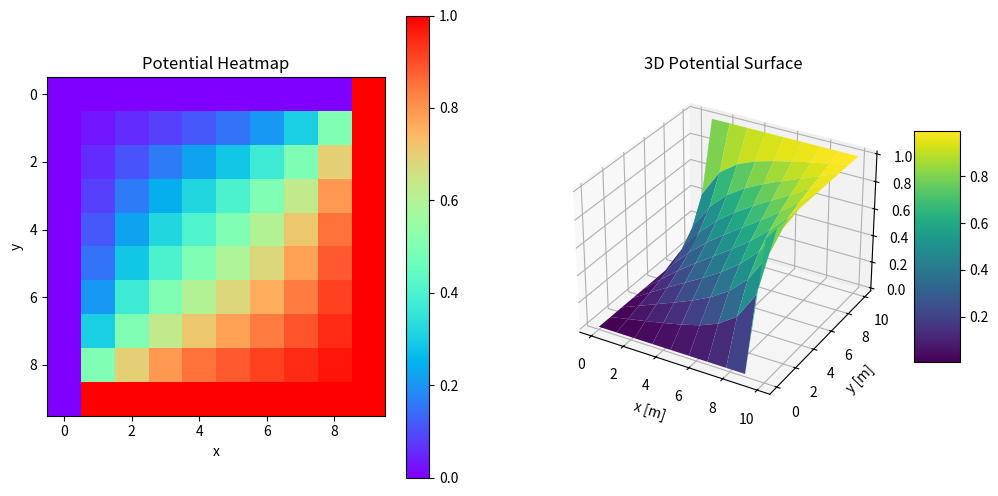

Write the Python code that produced this figure.
import numpy as np
import matplotlib.pyplot as plt
import pandas as pd
d=10.0  # velikost oblasti dxd
Nd=10  # pocet deleni ve smeru x a y
N=Nd*Nd  # pocet neznamych
dx=d/(Nd-1)  # krok site ve smeru x
dy=dx        # krok site ve smeru y

A=np.zeros([N,N])  # matice soustavy
B=np.zeros(N)    # vektor prave strany

def nastav_rovnici_i(i):
    if i>Nd-1 and i<N-Nd and i%Nd !=0 and (i-(Nd-1))%Nd !=0:
        A[i,i]=-4.0
    else: 
        A[i,i]=1.0
    if A[i,i]==-4.0:
        A[i,i-1]=1.0
        A[i,i-Nd]=1.0
        A[i,i+1]=1.0
        A[i,i+Nd]=1.0

def nastav_dirichlet_i(i,Phi_i):
    
    B[i]=Phi_i  # nastav pozadovany potencial do prave strany


def nastav_okrajovou_podminku(ix,iy):
    i=(iy)*Nd +ix
    if (ix==0):
        # leva hranice
        nastav_dirichlet_i(i,0.0)
        return
    if (ix==Nd-1):
        # prava hranice
        nastav_dirichlet_i(i,1.0)
        return
    if (iy==0):
        # dolni hranice
        nastav_dirichlet_i(i,0.0)
        return
    if (iy==Nd-1):
        # horni hranice
        nastav_dirichlet_i(i,1.0)
        return
    


# nastav koeficienty v matici A
for i in range(N):
    nastav_rovnici_i(i)

# nastav Dirichletovu podminku na leve a prave strane
for iy in range(Nd):
    for ix in range(0,Nd,Nd-1):
        nastav_okrajovou_podminku(ix,iy)

# nastav Dirichletovu podminku na dolni a horni strane
for iy in range(0,Nd,Nd-1):
    for ix in range(Nd):
        nastav_okrajovou_podminku(ix,iy)

# vyres soustavu rovnic
Phi=np.linalg.solve(A,B).reshape(Nd, Nd)  

# Create a single figure with subplots
fig = plt.figure(figsize=(12, 6))
ax1 = fig.add_subplot(1, 2, 1)  # 1 row, 2 columns, position 1

heatmap = ax1.imshow(Phi, aspect='auto', cmap='rainbow')
fig.colorbar(heatmap, ax=ax1)
ax1.set_aspect('equal')
ax1.set_title('Potential Heatmap')
ax1.set_xlabel('x')
ax1.set_ylabel('y')

x = np.arange(0, d+dx/2, dx)  # hodnoty x souradnic sitovych bodu
y = np.arange(0, d+dy/2, dy)
X, Y = np.meshgrid(x, y)

# Second subplot: 3D surface plot
ax2 = fig.add_subplot(1, 2, 2, projection='3d')  # 1 row, 2 columns, position 2
surface = ax2.plot_surface(X, Y, Phi, cmap='viridis')
fig.colorbar(surface, ax=ax2, shrink=0.5, aspect=5)
ax2.set_title('3D Potential Surface')
ax2.set_xlabel('x [m]')
ax2.set_ylabel('y [m]')
ax2.set_zlabel('Phi [V]')

plt.savefig('plot.png')
plt.show()

print("konec")